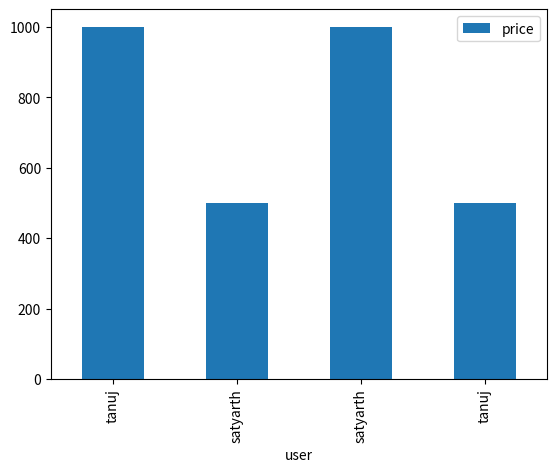

Source code (Python):
import pandas as pd
import matplotlib.pyplot as plt


data={"user":["tanuj","satyarth","satyarth","tanuj"],
      "product":["laptop","mobile","laptop","mobile"],
      "price":[1000,500,1000,500]
      }
df=pd.DataFrame(data)
print(df)
df.plot(x="user", y="price", kind="bar")
plt.show()
